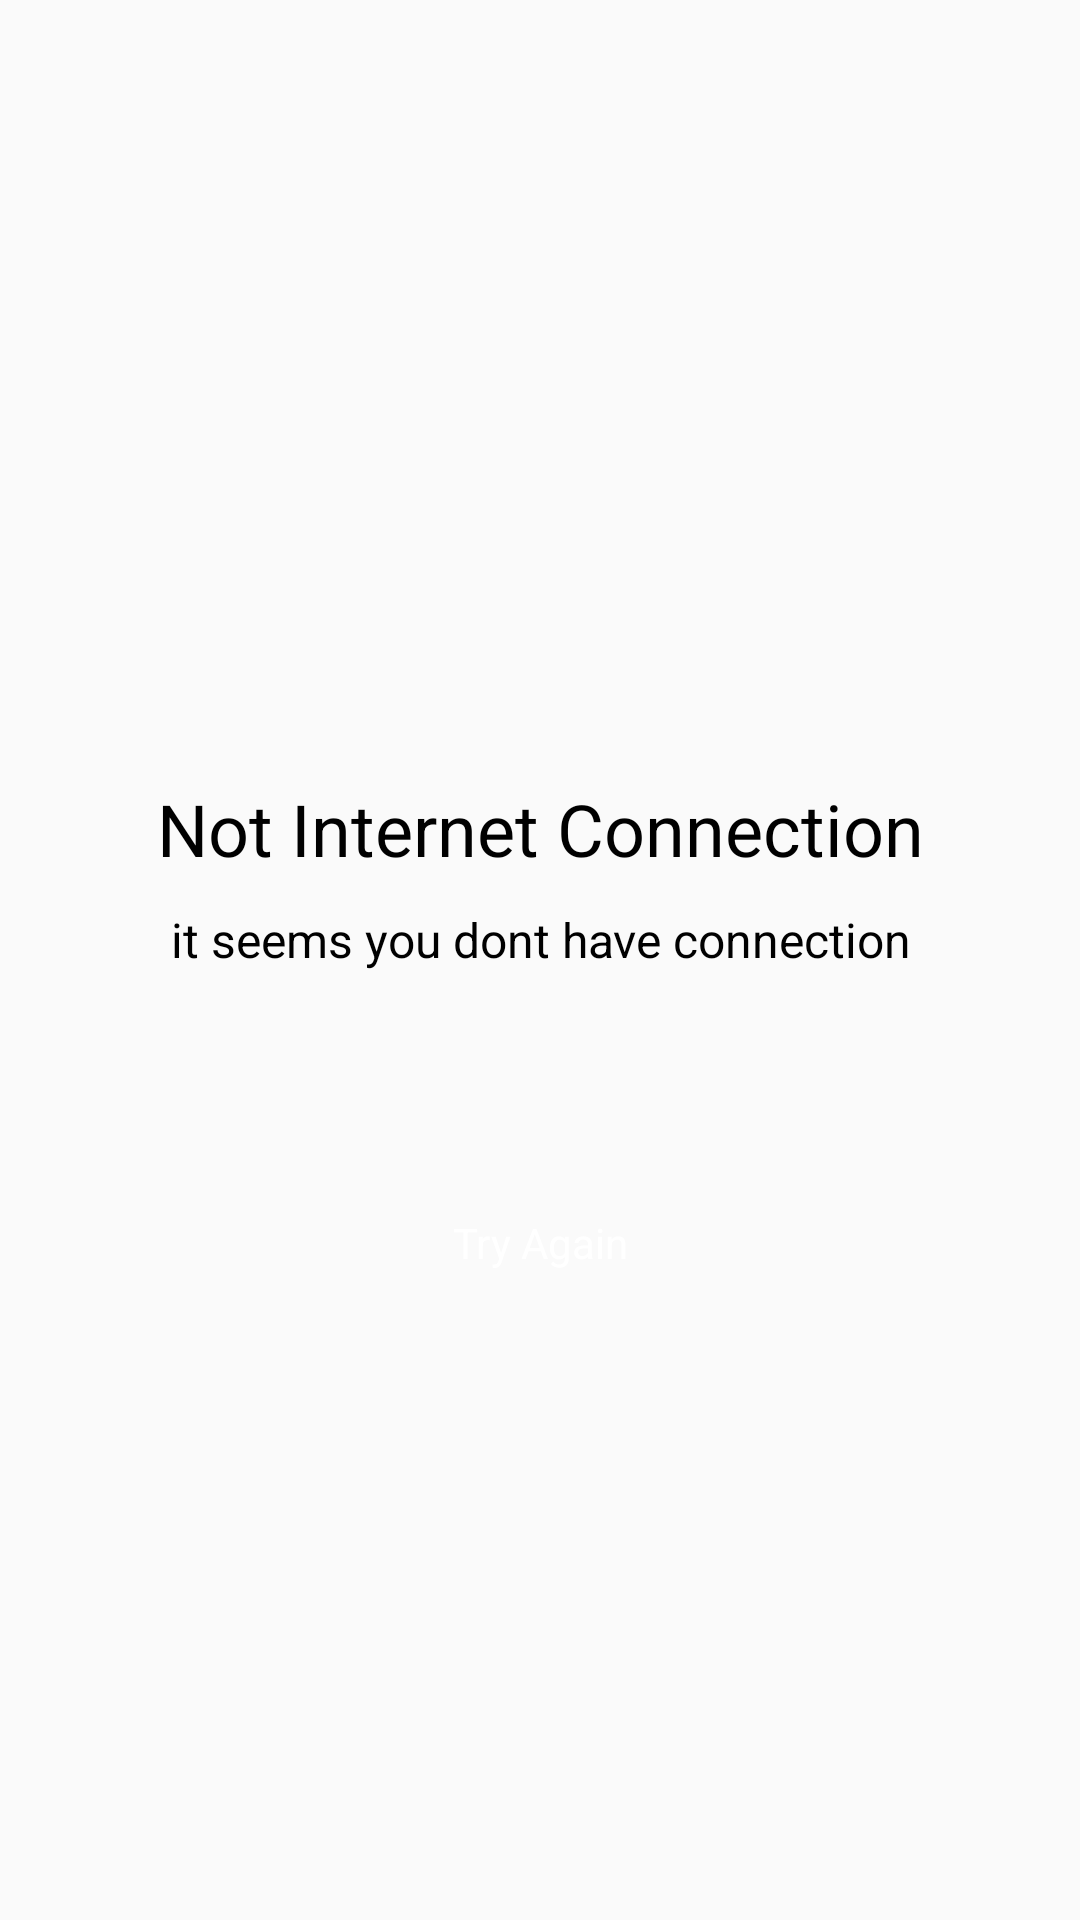

Android layout source for this screen:
<!-- AndroidManifest.xml: application theme AppTheme -->
<!-- res/layout/fragment_no_connection.xml -->
<?xml version="1.0" encoding="utf-8"?>
<androidx.constraintlayout.widget.ConstraintLayout xmlns:android="http://schemas.android.com/apk/res/android"
    android:layout_width="match_parent"
    android:layout_height="match_parent"
    xmlns:app="http://schemas.android.com/apk/res-auto">

    <ImageView
        android:id="@+id/image_no_connection"
        android:src="@drawable/antenna_white"
        android:layout_width="0dp"
        android:layout_height="150dp"
        android:layout_marginBottom="20dp"
        app:layout_constraintBottom_toTopOf="@+id/no_internet" app:layout_constraintStart_toStartOf="parent"
        android:layout_marginStart="20dp" app:layout_constraintEnd_toEndOf="parent" android:layout_marginEnd="20dp"
        android:layout_marginTop="100dp" app:layout_constraintTop_toTopOf="parent"
        app:layout_constraintHorizontal_bias="0.0"/>

    <TextView
        android:id="@+id/no_internet"
        android:text="@string/no_internet_connection"
        android:textColor="@android:color/black"
        android:textSize="24sp"
        android:gravity="center"
        android:layout_width="0dp"
        android:layout_height="wrap_content"
        android:layout_marginStart="10dp"
        app:layout_constraintStart_toStartOf="parent"
        android:layout_marginEnd="10dp"
        app:layout_constraintEnd_toEndOf="parent"
        android:layout_marginTop="10dp"
        app:layout_constraintTop_toBottomOf="@+id/image_no_connection"/>

    <TextView
        android:id="@+id/seems_like"
        android:text="@string/seems_like_you"
        android:textSize="16sp"
        android:minLines="2"
        android:textColor="@android:color/black"
        android:layout_width="0dp"
        android:layout_height="wrap_content"
        app:layout_constraintStart_toStartOf="parent" app:layout_constraintEnd_toEndOf="parent"
        android:layout_marginStart="40dp" android:layout_marginEnd="40dp" android:textAlignment="center"
        app:layout_constraintHorizontal_bias="1.0" android:layout_marginTop="10dp"
        app:layout_constraintTop_toBottomOf="@+id/no_internet"
        />

    <Button
        android:id="@+id/try_again"
        android:layout_width="match_parent"
        android:layout_height="44dp"
        android:text="@string/try_again"
        style="@style/button_style"
        app:layout_constraintStart_toStartOf="parent"
        android:layout_marginStart="80dp"
        app:layout_constraintEnd_toEndOf="parent"
        android:layout_marginEnd="80dp"
        app:layout_constraintHorizontal_bias="0.0"
        android:layout_marginBottom="70dp"
        app:layout_constraintBottom_toBottomOf="parent" android:layout_marginTop="10dp"
        app:layout_constraintTop_toBottomOf="@+id/seems_like" app:layout_constraintVertical_bias="0.228"
        />

</androidx.constraintlayout.widget.ConstraintLayout>
<!-- resources referenced by this layout -->
<resources>
  <string name="no_internet_connection">Not Internet Connection</string>
  <string name="seems_like_you">it seems you dont have connection</string>
  <string name="try_again">Try Again</string>
  <style name="button_style" parent="AppTheme">
          <item name="android:background">@drawable/button_selector</item>
          <item name="android:textColor">@android:color/white</item>
      </style>
  <style name="AppTheme" parent="Theme.AppCompat.Light.DarkActionBar">
          
          <item name="colorPrimary">@color/colorPrimary</item>
          <item name="colorPrimaryDark">@color/colorPrimaryDark</item>
          <item name="colorAccent">@color/colorAccent</item>
      </style>
  <!-- not gathered from this repository: default colours our renderer supplied (Android Studio template values) -->
  <color name="colorPrimary">#FF6200EE</color>
  <color name="colorPrimaryDark">#FF3700B3</color>
  <color name="colorAccent">#FF03DAC5</color>
</resources>
